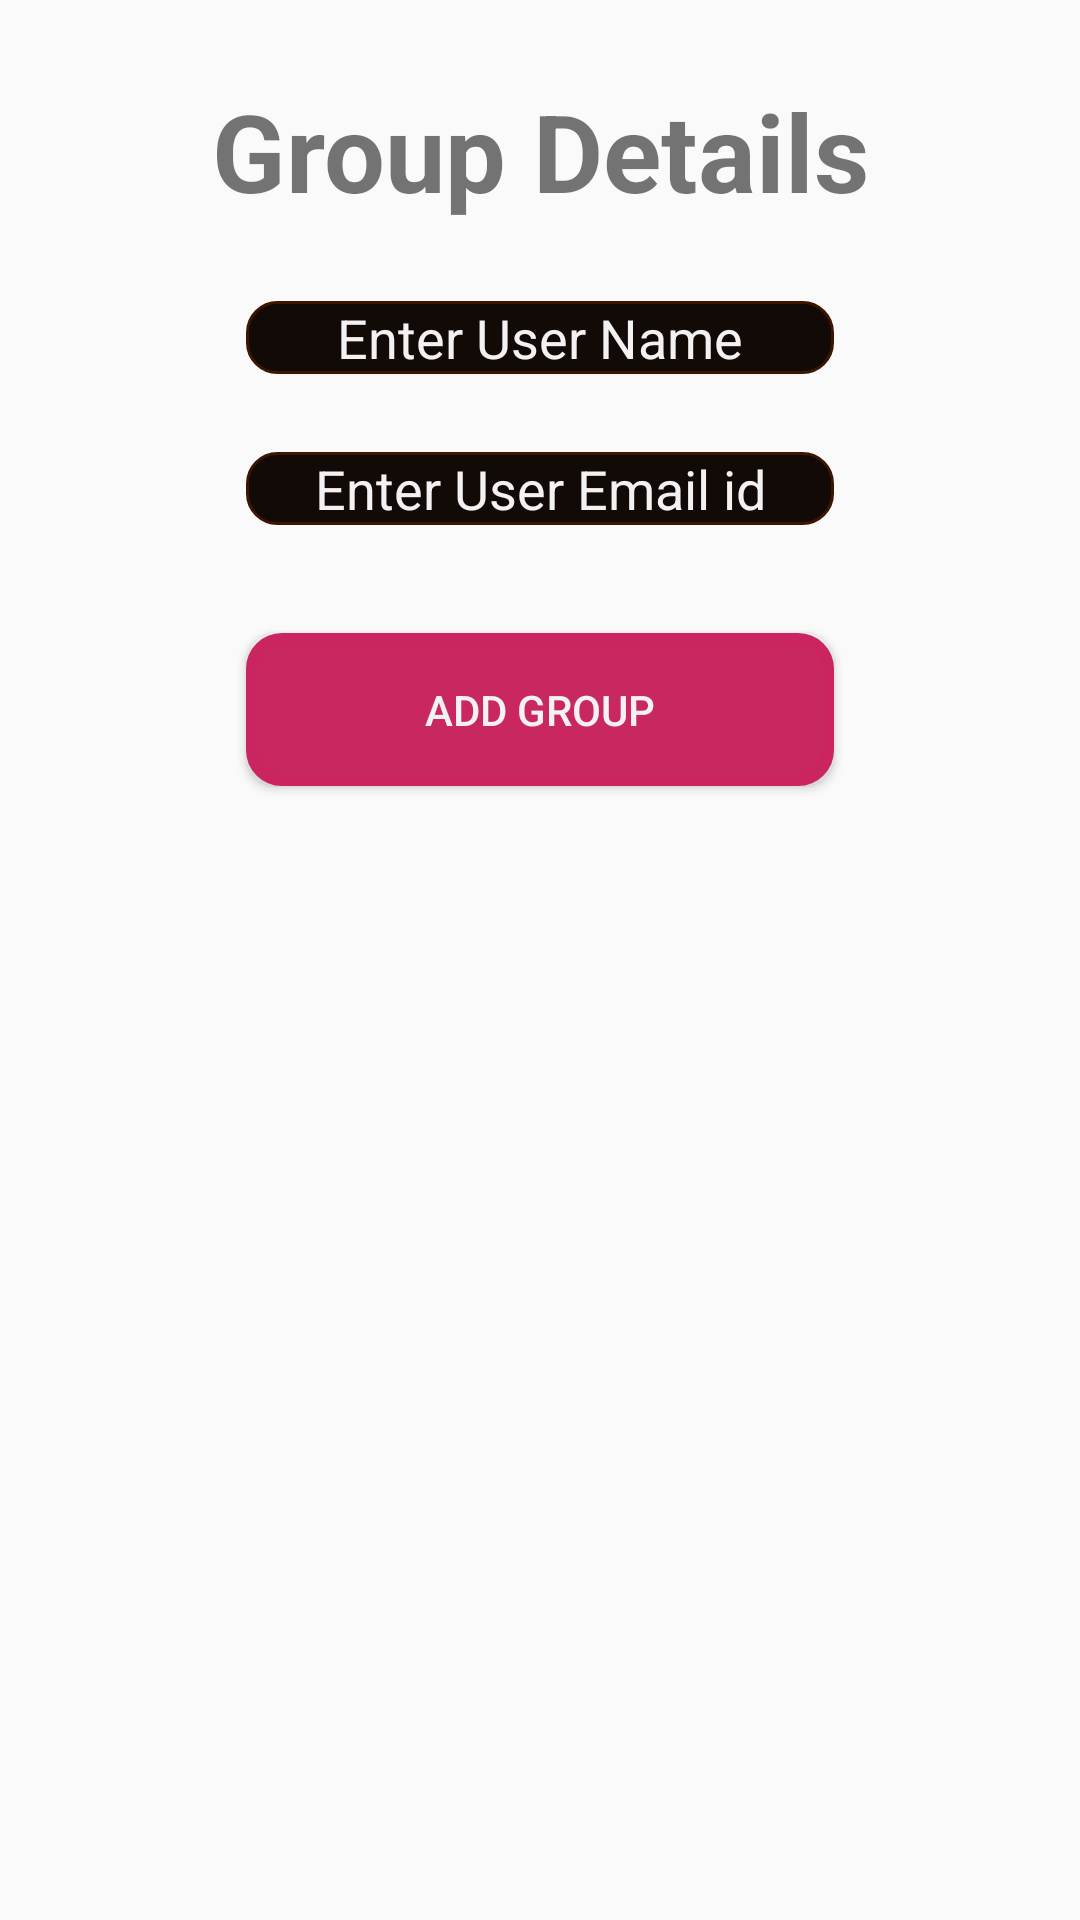

Write the Android layout XML for this screen, with the resource values it uses.
<!-- AndroidManifest.xml: application theme AppTheme -->
<!-- res/layout/fragment_add_group.xml -->
<?xml version="1.0" encoding="utf-8"?>
<FrameLayout xmlns:android="http://schemas.android.com/apk/res/android"
    xmlns:tools="http://schemas.android.com/tools"
    android:layout_width="match_parent"
    android:layout_height="match_parent"
    tools:context=".AddGroup">

    
    <LinearLayout
        android:layout_width="match_parent"
        android:layout_height="match_parent"
        android:orientation="vertical"
        android:layout_marginTop="26dp">
        <TextView
            android:layout_width="match_parent"
            android:layout_height="wrap_content"
            android:text="@string/group_details"
            android:textSize="36dp"
            android:textStyle="bold"
            android:textAlignment="center"
            android:layout_gravity="center_horizontal"
            />
        <EditText
            android:layout_width="196dp"
            android:layout_height="wrap_content"
            android:id="@+id/user_name"
            android:hint="Enter User Name"
            android:layout_marginTop="26dp"
            android:textAlignment="center"
            android:layout_gravity="center_horizontal|center_vertical"
            android:background="@drawable/input_text_box"
            android:textColor="@color/colorPrimary"
            android:textColorHint="@color/colorPrimary"/>

        <EditText
            android:layout_width="196dp"
            android:layout_height="wrap_content"
            android:id="@+id/user_email_id"
            android:hint="Enter User Email id"
            android:layout_marginTop="26dp"
            android:textAlignment="center"
            android:layout_gravity="center_horizontal|center_vertical"
            android:background="@drawable/input_text_box"
            android:textColor="@color/colorPrimary"
            android:textColorHint="@color/colorPrimary"
            />

        <Button
            android:layout_width="196dp"
            android:layout_height="wrap_content"
            android:background="@drawable/button_layout"
            android:textAlignment="center"
            android:layout_gravity="center_horizontal"
            android:layout_marginTop="36dp"
            android:text="@string/submitGroup"
            android:textColor="@color/colorPrimary"
            android:padding="16dp"/>
    </LinearLayout>

</FrameLayout>
<!-- resources referenced by this layout -->
<resources>
  <color name="colorPrimary">#F3F1F1</color>
  <!-- drawable button_layout (drawable) -->
  <?xml version="1.0" encoding="utf-8"?>
  <shape xmlns:android="http://schemas.android.com/apk/res/android">
      <corners android:radius="10dp"/>
      <stroke android:width="4dp"
          android:color="@color/button_border_color"/>
      <solid android:color="@color/colorAccent"/>
  
  </shape>
  <!-- drawable input_text_box (drawable) -->
  <?xml version="1.0" encoding="utf-8"?>
  <shape xmlns:android="http://schemas.android.com/apk/res/android">
      <corners android:radius="10dp"/>
      <stroke
          android:width="1dp"
          android:color="@color/textBoxBGBorderColor" />
      <solid android:color="@color/black"/>
  </shape>
  <string name="group_details">Group Details</string>
  <string name="submitGroup">Add Group</string>
  <style name="AppTheme" parent="Theme.AppCompat.Light.NoActionBar">
          
          <item name="colorPrimary">@color/colorPrimary</item>
          <item name="colorPrimaryDark">@color/colorPrimaryDark</item>
          <item name="colorAccent">@color/colorAccent</item>
      </style>
  <color name="button_border_color">#FFCA2461</color>
  <color name="colorAccent">#FFC92762</color>
  <color name="textBoxBGBorderColor">#FF3D1500</color>
  <color name="black">#110A07</color>
  <color name="colorPrimaryDark">#251400</color>
</resources>
